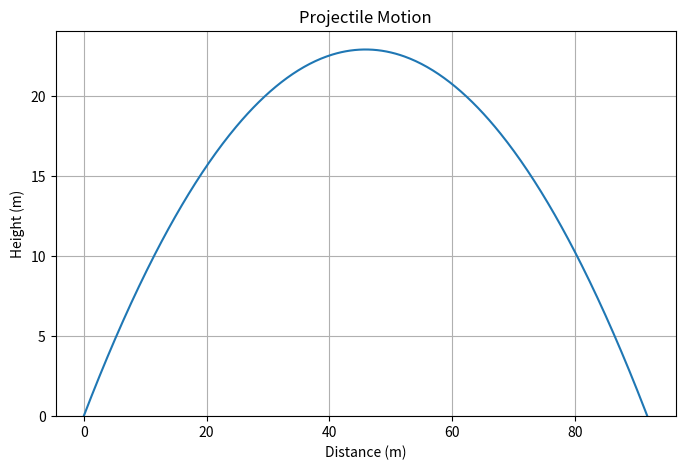

Recreate this plot in Python.
import numpy as np
import matplotlib.pyplot as plt

# Parameters
v0 = 30             # Initial speed (m/s)
theta = 45          # Launch angle (degrees)
g = 9.81            # Acceleration due to gravity (m/s^2)

# Convert angle to radians
theta_rad = np.radians(theta)

# Time of flight
t_flight = 2 * v0 * np.sin(theta_rad) / g

# Time points
t = np.linspace(0, t_flight, num=500)

# Position calculations
x = v0 * np.cos(theta_rad) * t
y = v0 * np.sin(theta_rad) * t - 0.5 * g * t**2

# Plot trajectory
plt.figure(figsize=(8, 5))
plt.plot(x, y)
plt.title("Projectile Motion")
plt.xlabel("Distance (m)")
plt.ylabel("Height (m)")
plt.grid(True)
plt.ylim(bottom=0)
plt.show()
